Run: headless pygame with SDL's dummy video driver; simulated clock (each Clock.tick advances the game by its frame time, no real sleeping); random seed 0; keys injected as events and as key.get_pressed() state; no mouse input.
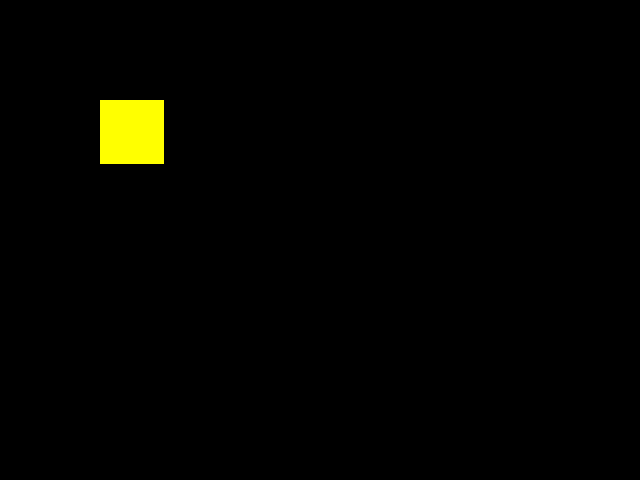
Frame 1 of 4 · flips 1–60 · no input
Frame 2 of 4 · flips 61–180 · tapped SPACE, RETURN · held RIGHT (→), D · screen unchanged from frame 1, image omitted
Frame 3 of 4 · flips 181–300 · held DOWN (↓), S · screen unchanged from frame 2, image omitted
Frame 4 of 4 · flips 301–420 · held LEFT (←), A, UP (↑), W · screen unchanged from frame 3, image omitted

The pygame program that drew these frames:

"""This is our first program that uses pygame. It's really not that bad!

This code is the base of almost every program,
so it is important to understand it.
"""

import pygame

def main():
    """The main function of the program.

    creates the main screen, handles the main loop,
    gets and handles input, and updates the screen
    """

    screen_size = (640, 480) # Create a variable to store the size of the screen
    screen = pygame.display.set_mode(screen_size) # Initialize the screen
    pygame.display.set_caption("PyGame is Working!") # Set window caption

    surface1 = pygame.Surface((64, 64))
    surface1.fill((255, 255, 0))

    done = False # Create a variable control the main loop, "are we done?"
    while not done: # Main loop
        for event in pygame.event.get(): # get all of the events
            if event.type == pygame.QUIT: # X on the window is clicked
                done = True
            elif event.type == pygame.KEYDOWN: # Any button is pressed
                if event.key == pygame.K_ESCAPE: # Hit the Escape button
                    done = True

        screen.fill((0, 0, 0)) # Fill the screen with black every frame
        screen.blit(surface1, (100, 100))
        pygame.display.update() # Update the screen (DON'T FORGET THIS)

if __name__ == "__main__": # The code inside here will only
    main()                 # execute if this file is ran directly
